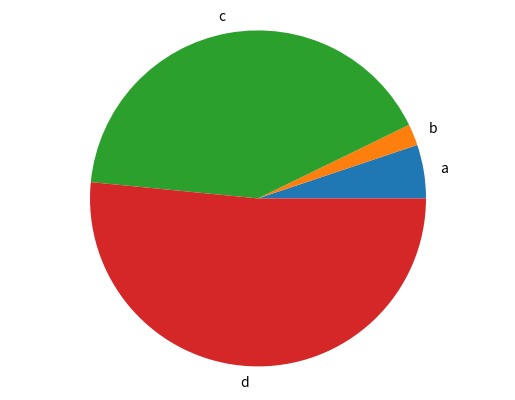

Generate this figure with matplotlib: (Note: this script raises an exception after producing the figure.)
import matplotlib.pyplot as plt

def generate_bar_chart(name,labels, values):
  fig, ax = plt.subplots()
  ax.bar(labels, values)
  plt.savefig(f'./img/{name}.png')
  plt.close
def generate_pie_chart(labels, values):
  fig, ax = plt.subplots()
  ax.pie(values, labels=labels)
  ax.axis('equal')
  plt.savefig('./img/pie.png')
  plt.close
if __name__ == '__main__':
  labels = ['a', 'b', 'c', 'd']
  values = [100, 40, 800,1000]
  # generate_bar_chart(labels, values)
  generate_pie_chart(labels, values)